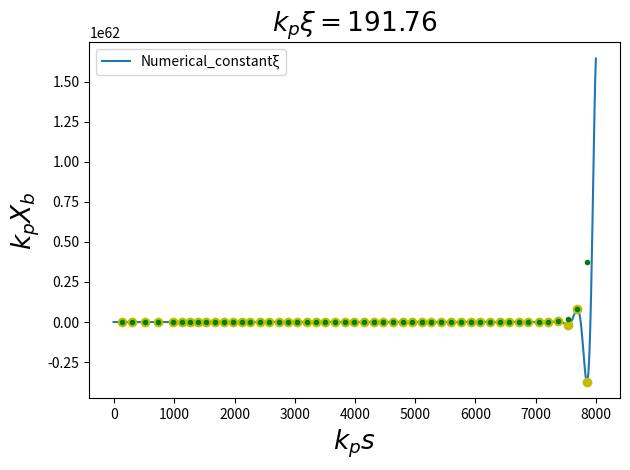
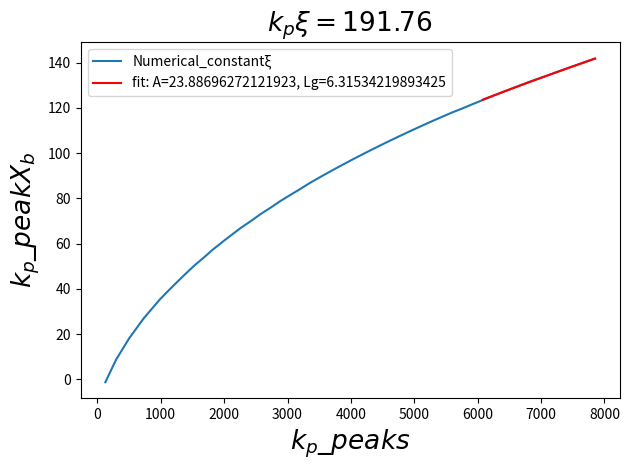
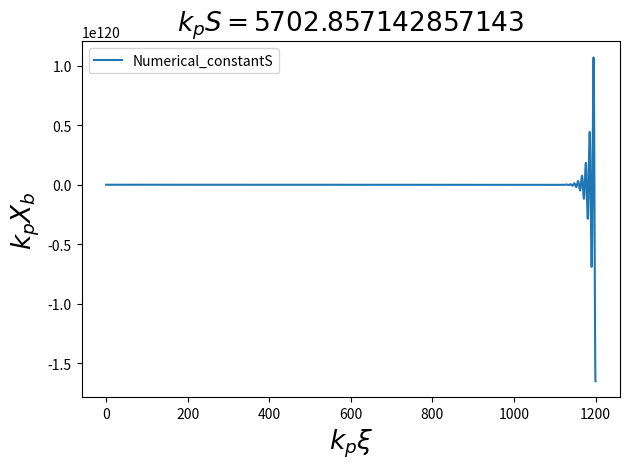
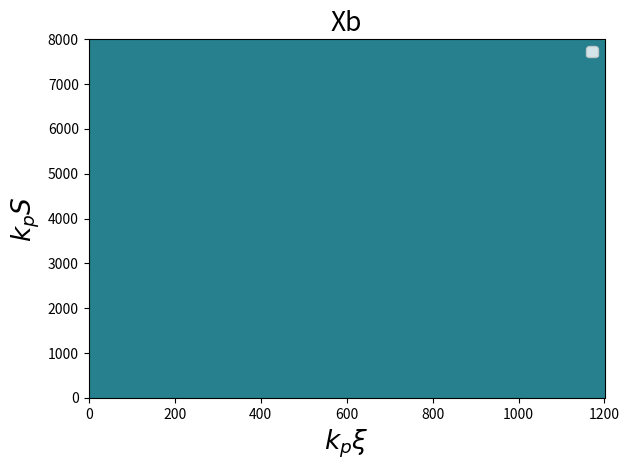

Here is the Python script that generated these plots, in order:
# 程序名：有限差分法解hosing耦合方程组2.0版本
# [redacted]
# 时间：2022.9.5 18：45
# 地点：高能所
# ----------------------------------------------------------------------------------------------------------
# Numerical sovinghosing of HI coupled equation:
# ∂ξ^2(Xc)+CrCψω0^2(Xc)=ω0^2(Xb)
# ∂s^2(Xb)+ωβ^2(Xb)=ωβ^2(Xc)
# Two variables, Xc(ξ,s), Xb(ξ,s)

import numpy as np
import matplotlib.pyplot as plt
import math
from scipy.signal import find_peaks
from scipy.optimize import curve_fit

##################### define function #####################
def calcuXb(XI, nxi, ns, Ximax, Smax, gamma, hxi, hs):
    '''
    calculate all Xb[:, :]
    
    Parameters
    ----------
    :param XI: value at initial time, that is Xb[:, 0]
    :param nxi, ns: the number of meshes of ξ and S
    :param Ximax, Smax: the maximum value of ξ and S,from the beginning of 0
        
    :return:Xb[i+1, j+1]
    
    ----------
    ##################### define function #####################
    def fxb_xiands(xb_iM1_j, xb_iM2_j, xb_i_jM1, xb_iM1_jM1, xb_iM2_jM1 , xb_i_jM2, xb_iM1_jM2, xb_iM2_jM2, Adeltxi2, Bdelts2):
    ∂ξ^2∂s^2(Xb)+k2/gamma* ∂ξ^2(Xb)+k1∂s^2(Xb)=0
    k1=CrCψ/2, k2=1/2    
    [1        , -2+A*Δξ^2          , 1        ]
    [-2+B*ΔS^2, 4-2*B*ΔS^2-2*A*Δξ^2, -2+B*ΔS^2]
    [1        , -2+A*Δξ^2          , 1        ]
    A = CrCψ/2, B = 1/(2*gamma)
    
    Parameters
    ----------
    :param Adeltksi2: A*Δξ^2
    :param Bdelts2: B*ΔS^2
    
    :return:Xb[i+1, j+1]
    
    ----------
    xb_iP1_jP1 = (2.-Adeltxi2)*xb_iM1_j - xb_iM2_j \
    		+ (2.-Bdelts2)*xb_i_jM1 - 2.*(2.-Bdelts2-Adeltxi2)*xb_iM1_jM1 + (2.-Bdelts2)*xb_iM2_jM1 \
    		- xb_i_jM2 + (2.-Adeltxi2)*xb_iM1_jM2 - xb_iM2_jM2
    
    return xb_iP1_jP1
    '''
    X = np.zeros((nxi+2, ns+2), dtype=float)  # define dtype for less running time
    twoMA_hxi2 = 2.-hxi*hxi/2.
    twoMB_hs2 = 2.-hs*hs/(2.*gamma)
    
    #initial value， xb(-Δξ, :), xb(0, :)
    for j in range(0, ns+2):
    	X[0, j] = 0.
    	X[1, j] = XI[0]
    	
    for i in range(2, nxi+2):
        X[i, 1] = XI[i-1]
        X[i, 0] = XI[i-1]
        for j in range(2, ns+2):
            X[i, j] = twoMA_hxi2*X[i-1, j] - X[i-2, j] \
                      + twoMB_hs2*X[i, j-1] - 2*(twoMB_hs2+twoMA_hxi2-2)*X[i-1, j-1] + twoMB_hs2*X[i-2, j-1] \
                      - X[i, j-2] + twoMA_hxi2*X[i-1, j-2] - X[i-2, j-2]
            #X[i, j] = fxb_xiands(X[i-1, j], X[i-2, j], X[i, j-1], X[i-1, j-1], X[i-2, j-1], X[i, j-2], X[i-1, j-2], X[i-2, j-2], A_hxi2, B_hs2)
    #print(X)
    xi_spread = np.linspace(-hxi, Ximax, nxi+2)
    s_spread = np.linspace(-hs, Smax, ns+2)
    return X, xi_spread, s_spread
    
def draw_s(Y, s, xi_const): #the value of i when setting constant ξ
    #get Xb[Ixi, :], constant ξ 
    plt.figure()
    plt.plot(s, Y, label='Numerical_constantξ') #X[:,m:n] #from m to n-1
    plt.title(label='$k_p\\xi={}$'.format(xi_const) , fontsize=19)
    plt.ylabel('$k_p X_b$', fontsize=19)
    plt.xlabel('$k_p s$', fontsize=19)
    plt.legend()
    plt.tight_layout()
    
def draw_xi(Y, xi, s_const):
    #get Xb[:, Js], constant S
    plt.figure()
    plt.plot(xi, Y, label='Numerical_constantS')
    plt.title(label='$k_pS={}$'.format(s_const), fontsize=19)
    plt.ylabel('$k_p X_b$', fontsize=19)
    plt.xlabel('$k_p \\xi$' , fontsize=19)
    plt.legend()
    plt.tight_layout()
    
def draw_3d(Y, ximin, ximax, smin, smax):
    plt.figure()
    plt.imshow(Xb,origin='lower',extent=[ximin, ximax, smin, smax],aspect='auto')
    plt.title(label='Xb', fontsize=19)
    plt.ylabel('$k_p S$', fontsize=19)
    plt.xlabel('$k_p \\xi$', fontsize=19)
    plt.legend()
    plt.tight_layout()

def Getpeak(Y, s, ds):
    peaks, _ = find_peaks(abs(Y), distance=ds) #返回的peaks是网格点数，在画图中要乘以步长变成实际距离
    '''print('peak_id', s[peaks])
    print('peak_value', Y[peaks])
    print('peak_abs_value', abs(Y[peaks]))
    '''
    # 画xb在ξ=8(c/wp)时随s的变化图象
    plt.plot(s[peaks], Y[peaks], "oy",
             label='peakdot')  # "b"为蓝色, "o"为圆点, ":"为点线 'b' 蓝色 'm' 洋红色 magenta 'g' 绿色 'y' 黄色'r' 红色 'k' 黑色 'w' 白色 'c' 青绿色 cyan
    plt.plot(s[peaks], abs(Y[peaks]), ".g",
             label='peakdot')  # "b"为蓝色, "o"为圆点, ":"为点线 'b' 蓝色 'm' 洋红色 magenta 'g' 绿色 'y' 黄色'r' 红色 'k' 黑色 'w' 白色 'c' 青绿色 cyan
    plt.tight_layout()
    return abs(Y[peaks]), s[peaks]
    
def peak_fitfuct(x, A, B):
    return np.log(x)/3. + np.power(B, -2./3.)*np.power(x, 2./3.) + A - 1/3.*np.log(B)
    #print(-np.log(x)/6. + np.power(B, -.1/3.)*np.power(x, 1./3.) + A + 1/6.*np.log(B))
    #return -np.log(x)/6. + np.power(B, -.1/3.)*np.power(x, 1./3.) + A + 1/6.*np.log(B)
           
def peak_fit(Y_peak, s_peak, xi_const, init_para): 
    #plt.figure()
    popt, pcov = curve_fit(peak_fitfuct, s_peak, Y_peak, p0=init_para) #注意将网格数转变成实际长度
    print('popt', popt)
    plt.plot(s_peak, peak_fitfuct(s_peak, *popt), 'r-', label='fit: A={}, Lg={}'.format(popt[0], popt[1]))
    #plt.plot(s_peak, peak_fitfuct(s_peak, init_para[0], init_para[1]), "y-", label='Theoretical value: A={}, Lg={}'.format(init_para[0], init_para[1]))
    plt.title(label='$k_p\\xi={}$'.format(xi_const) , fontsize=19)
    plt.ylabel('$k_p\\_peak X_b$', fontsize=19)
    plt.xlabel('$k_p\\_peak s$', fontsize=19)
    plt.legend()
    plt.tight_layout()


if __name__ == "__main__":
    #set some variabilities
    nxi = 5000
    ns = 700 
    Ximax = 1200.
    Smax = 8000.
    hxi = Ximax/nxi #hxi, hs are steps. hxi=4/20=0.5
    hs = Smax/ns #Generally, at least, one period(300) has twenty grids(hs=300/20=15)
    gamma = 1000.
   
    #XI is one-dimensional
    XI = np.zeros((nxi+1), dtype=float)
    #XI[0] = 1e-4
    XI[1] = 1e-3
    
    #at here, get all the value of Xb, xi, s
    Xb, xi, s = calcuXb(XI, nxi, ns, Ximax, Smax, gamma, hxi, hs)
    
    #constant with xi(i=Ixi) while varying s; constant with s(j=Js) while varying xi;
    Ixi = 800 #i=257, ξ = (i-1)*hxi
    Js = 500  #j=701, s = (j-1)*hs
    
    #auto determine grids grids between two peaks(absY, that is half period)
    lambda_beta = 2.*np.pi*np.power(2.*gamma, 1/2) 
    ds = math.floor(lambda_beta/(2.*hs)) #Longitudinal grids between two peaks
    print('lambda$_beta', lambda_beta)
    print('ds', ds)    
    
    #get peaks of Xb(s) and abs(Xb(s))
    draw_s(Xb[Ixi, :], s, xi[Ixi])
    absY_peak, s_peak = Getpeak(Xb[Ixi, :], s, ds)
    
    #set initial value for fit parameter from theory
    A_init = np.log(2*np.power(3, -5/4)*np.power(np.pi, -1/2)/xi[Ixi])
    B_init = np.power(2, 15/4)*np.power(gamma, 1/2)*np.power(3, -9/4)*np.power(xi[Ixi], -1/2)
    init_para = [A_init, B_init]
    print('fit_init_para', init_para)
    
    for i in range(0, len(s_peak)):
        if(s_peak[i]>=6000):
            s_peakcut = i
            break
 
    #Fit function of logXb-S, and compared with theory
    draw_s(np.log(absY_peak),s_peak, xi[Ixi])
    peak_fit(np.log(absY_peak[s_peakcut:]), s_peak[s_peakcut:], xi[Ixi], init_para)
   
    draw_xi(Xb[:, Js], xi, s[Js])
    draw_3d(Xb, xi[0], xi[-1], s[0], s[-1])
    plt.show()








